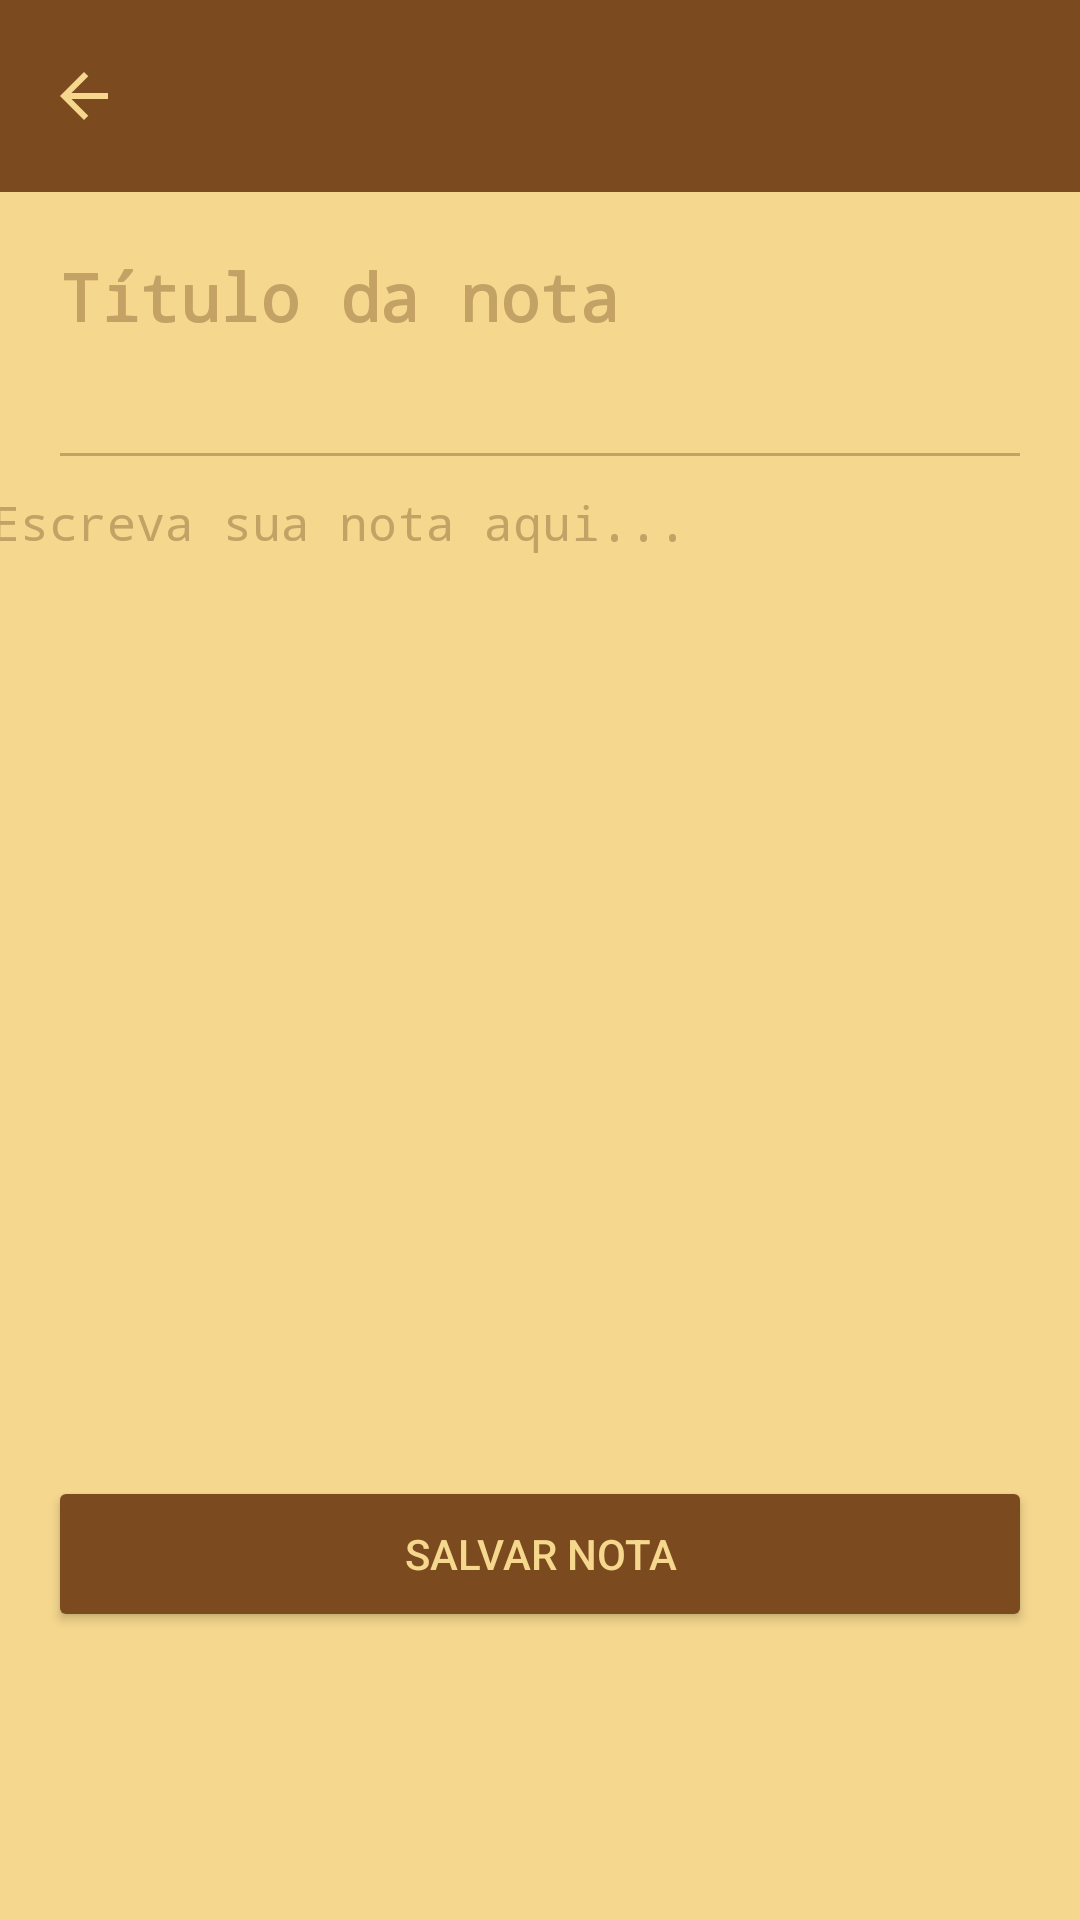

Write the Android layout XML for this screen, with the resource values it uses.
<!-- AndroidManifest.xml: application theme Theme.Bloco -->
<!-- res/layout/activity_note.xml -->
<?xml version="1.0" encoding="utf-8"?>
<androidx.constraintlayout.widget.ConstraintLayout
    xmlns:android="http://schemas.android.com/apk/res/android"
    xmlns:app="http://schemas.android.com/apk/res-auto"
    android:id="@+id/main"
    android:layout_width="match_parent"
    android:layout_height="match_parent"
    android:background="#F5D78E">

    
    <com.google.android.material.appbar.AppBarLayout
        android:id="@+id/appBar"
        android:layout_width="match_parent"
        android:layout_height="wrap_content"
        android:backgroundTint="#7B4A1E"
        app:layout_constraintTop_toTopOf="parent"
        app:layout_constraintStart_toStartOf="parent"
        app:layout_constraintEnd_toEndOf="parent">

        <androidx.appcompat.widget.Toolbar
            android:id="@+id/toolbarNote"
            android:layout_width="match_parent"
            android:layout_height="?attr/actionBarSize"
            android:title="Nova nota"
            android:titleTextColor="#F5D78E"
            android:fontFamily="monospace"
            app:navigationIcon="@drawable/arrow_back_24px"
            app:navigationIconTint="#F5D78E"/>

    </com.google.android.material.appbar.AppBarLayout>

    
    <EditText
        android:id="@+id/etTitulo"
        android:layout_width="0dp"
        android:layout_height="wrap_content"
        android:hint="Título da nota"
        android:textSize="22sp"
        android:textStyle="bold"
        android:textColor="#5C3310"
        android:textColorHint="#C4A265"
        android:fontFamily="monospace"
        android:background="@null"
        android:inputType="text"
        android:maxLines="1"
        android:layout_marginStart="20dp"
        android:layout_marginEnd="20dp"
        android:layout_marginTop="20dp"
        app:layout_constraintTop_toBottomOf="@+id/appBar"
        app:layout_constraintStart_toStartOf="parent"
        app:layout_constraintEnd_toEndOf="parent"/>

    
    <TextView
        android:id="@+id/tvData"
        android:layout_width="wrap_content"
        android:layout_height="wrap_content"
        android:textSize="13sp"
        android:textColor="#A0724A"
        android:fontFamily="monospace"
        android:layout_marginStart="20dp"
        android:layout_marginTop="8dp"
        app:layout_constraintTop_toBottomOf="@+id/etTitulo"
        app:layout_constraintStart_toStartOf="parent"/>

    
    <View
        android:id="@+id/divisor"
        android:layout_width="0dp"
        android:layout_height="1dp"
        android:background="#C4A265"
        android:layout_marginStart="20dp"
        android:layout_marginEnd="20dp"
        android:layout_marginTop="12dp"
        app:layout_constraintTop_toBottomOf="@+id/tvData"
        app:layout_constraintStart_toStartOf="parent"
        app:layout_constraintEnd_toEndOf="parent"/>

    

    

    <EditText
        android:id="@+id/etConteudo"
        android:layout_width="367dp"
        android:layout_height="399dp"
        android:layout_marginStart="20dp"
        android:layout_marginTop="12dp"
        android:layout_marginEnd="20dp"
        android:layout_marginBottom="8dp"
        android:background="@null"
        android:fontFamily="monospace"
        android:gravity="top"
        android:hint="Escreva sua nota aqui..."
        android:inputType="textMultiLine"
        android:textColor="#5C3310"
        android:textColorHint="#C4A265"
        android:textSize="16sp"
        app:layout_constraintBottom_toTopOf="@+id/btSalvar"
        app:layout_constraintEnd_toEndOf="parent"
        app:layout_constraintStart_toStartOf="parent"
        app:layout_constraintTop_toBottomOf="@+id/divisor"
        app:layout_constraintVertical_bias="0.01" />

    <Button
        android:id="@+id/btSalvar"
        android:layout_width="0dp"
        android:layout_height="52dp"
        android:layout_marginStart="16dp"
        android:layout_marginEnd="16dp"
        android:layout_marginBottom="96dp"
        android:backgroundTint="#7B4A1E"
        android:text="SALVAR NOTA"
        android:textColor="#F5D78E"
        app:cornerRadius="8dp"
        app:layout_constraintBottom_toBottomOf="parent"
        app:layout_constraintEnd_toEndOf="parent"
        app:layout_constraintHorizontal_bias="1.0"
        app:layout_constraintStart_toStartOf="parent" />

</androidx.constraintlayout.widget.ConstraintLayout>
<!-- resources referenced by this layout -->
<resources>
  <!-- drawable arrow_back_24px (drawable) -->
  <vector xmlns:android="http://schemas.android.com/apk/res/android" android:autoMirrored="true" android:height="24dp" android:tint="#F5D78E" android:viewportHeight="960" android:viewportWidth="960" android:width="24dp">
        
      <path android:fillColor="@android:color/white" android:pathData="M313,520L537,744L480,800L160,480L480,160L537,216L313,440L800,440L800,520L313,520Z"/>
      
  </vector>
  <style name="Theme.Bloco" parent="Base.Theme.Bloco" />
  <style name="Base.Theme.Bloco" parent="Theme.Material3.DayNight.NoActionBar">
          
          
      </style>
</resources>
